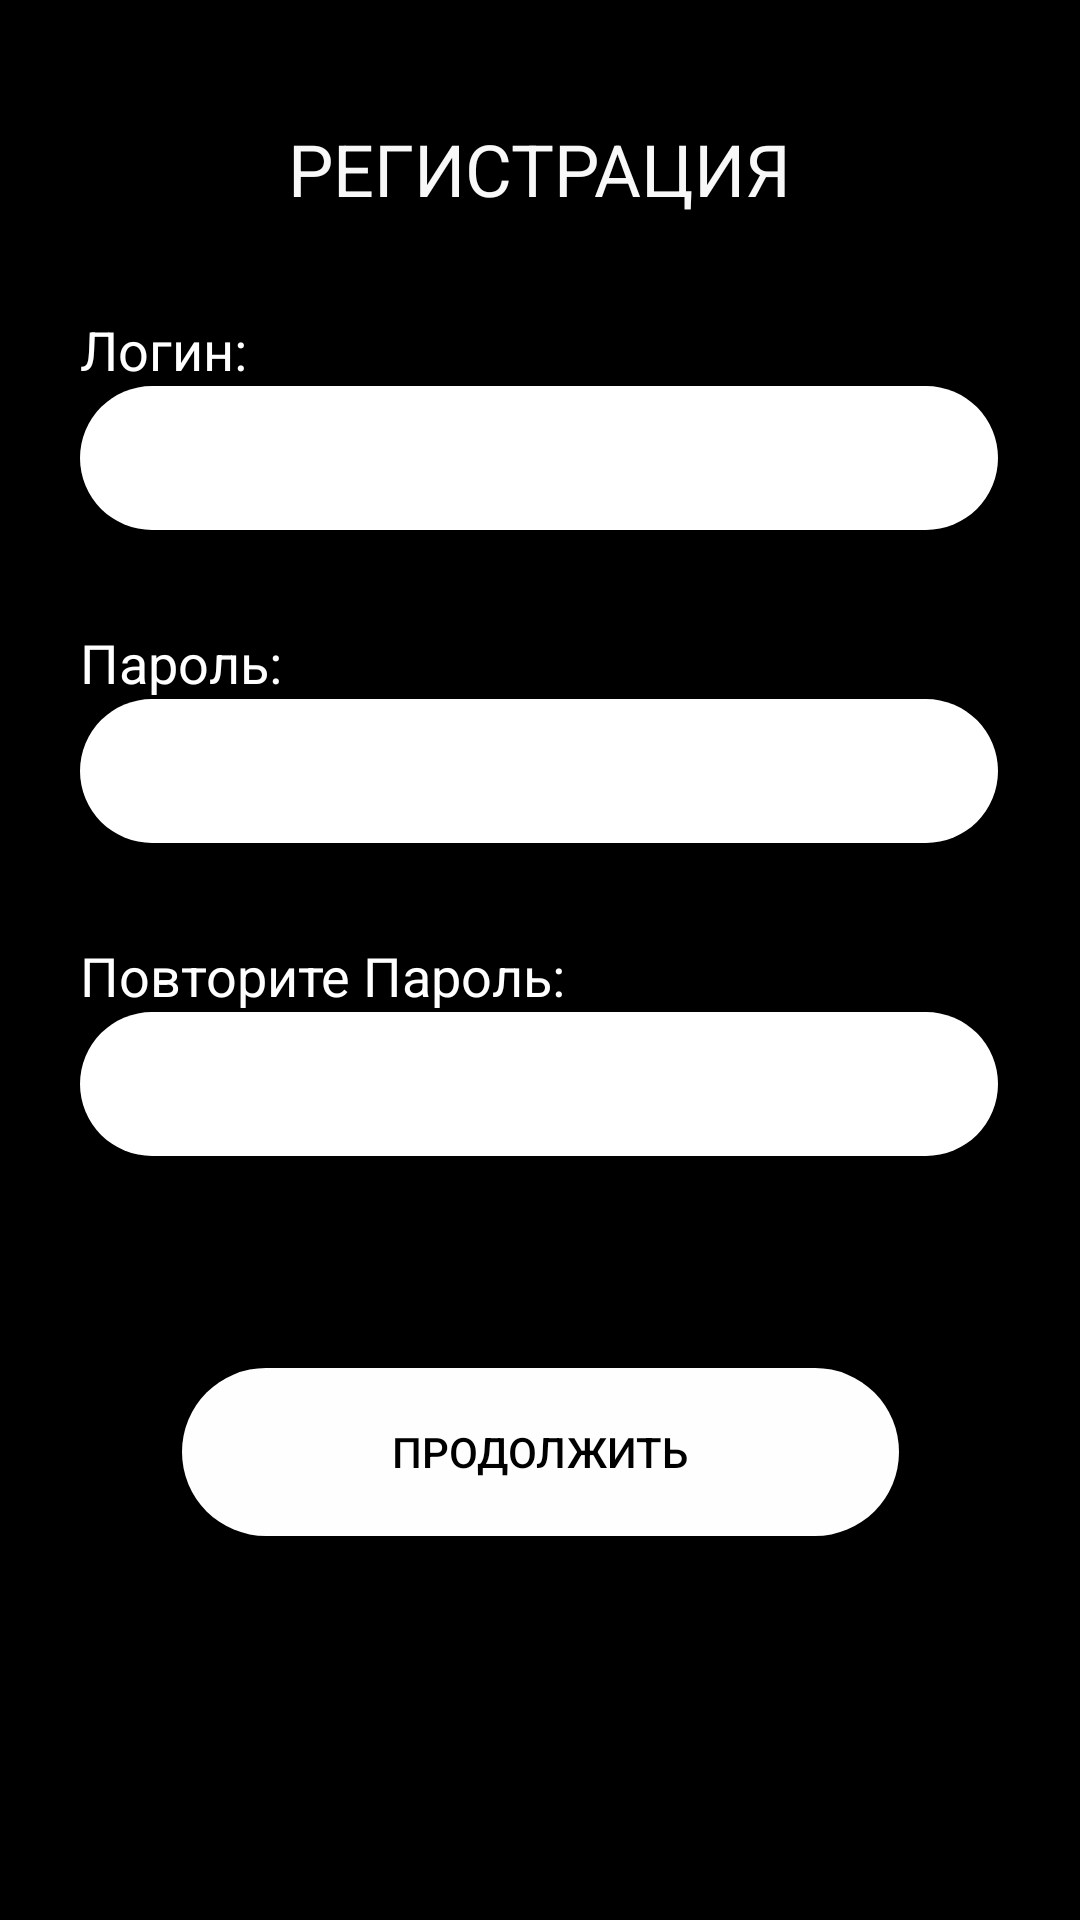

The Android layout XML behind this screen, and the referenced resources:
<!-- AndroidManifest.xml: application theme Theme.AppCompat.NoActionBar -->
<!-- res/layout/regin.xml -->
<?xml version="1.0" encoding="utf-8"?>
<androidx.constraintlayout.widget.ConstraintLayout xmlns:android="http://schemas.android.com/apk/res/android"
    xmlns:app="http://schemas.android.com/apk/res-auto"
    xmlns:tools="http://schemas.android.com/tools"
    android:layout_width="match_parent"
    android:layout_height="match_parent"
    android:background="#000000"
    android:layoutAnimation="@transition/anim_setting_right"
    tools:context=".MainActivity">
    <TextView
        android:id="@+id/textView"
        android:layout_width="wrap_content"
        android:layout_height="wrap_content"

        android:layout_marginTop="40dp"
        android:text="РЕГИСТРАЦИЯ"
        android:textColor="#F8F8F8"
        android:textSize="24sp"
        app:layout_constraintEnd_toEndOf="parent"
        app:layout_constraintStart_toStartOf="parent"
        app:layout_constraintTop_toTopOf="parent" />

    <LinearLayout
        android:id="@+id/firstButtonPanel1"
        android:layout_width="wrap_content"
        android:layout_height="wrap_content"
        android:layout_marginTop="32dp"
        android:orientation="vertical"
        app:layout_constraintHorizontal_bias="0.495"
        app:layout_constraintLeft_toLeftOf="parent"
        app:layout_constraintRight_toRightOf="parent"
        app:layout_constraintTop_toBottomOf="@+id/textView">

        <TextView
            android:id="@+id/textView2"
            android:layout_width="wrap_content"
            android:layout_height="wrap_content"


            android:text="Логин:"
            android:textColor="#FFFFFF"
            android:textSize="18sp"
            app:layout_constraintBottom_toTopOf="@+id/editTextTextPersonName"
            app:layout_constraintEnd_toEndOf="@+id/editTextTextPersonName"
            app:layout_constraintHorizontal_bias="0.0"
            app:layout_constraintStart_toStartOf="@+id/editTextTextPersonName"
            app:layout_constraintTop_toTopOf="parent"
            app:layout_constraintVertical_bias="1.0" />

        <EditText
            android:id="@+id/editTextTextPersonName"
            android:layout_width="306dp"
            android:layout_height="48dp"

            android:layout_marginTop="0dp"
            android:background="@drawable/background_radius"
            android:inputType="textPersonName"
            android:paddingLeft="15dp"
            android:paddingTop="10dp"
            android:paddingRight="15dp"
            android:paddingBottom="10dp"
            android:textColor="#000000"
            app:layout_constraintEnd_toEndOf="parent"
            app:layout_constraintHorizontal_bias="0.495"
            app:layout_constraintStart_toStartOf="parent"
            app:layout_constraintTop_toBottomOf="@+id/textView" />
    </LinearLayout>
    <LinearLayout
        android:id="@+id/firstButtonPanel2"
        android:layout_width="wrap_content"
        android:layout_height="wrap_content"
        android:layout_marginTop="32dp"
        android:orientation="vertical"
        app:layout_constraintHorizontal_bias="0.495"
        app:layout_constraintLeft_toLeftOf="parent"
        app:layout_constraintRight_toRightOf="parent"
        app:layout_constraintTop_toBottomOf="@+id/firstButtonPanel1">
    <TextView
        android:id="@+id/textView3"
        android:layout_width="wrap_content"
        android:layout_height="wrap_content"

        android:text="Пароль:"
        android:textColor="#FFFFFF"
        android:textSize="18sp"
        app:layout_constraintBottom_toTopOf="@+id/editTextTextPersonName2"
        app:layout_constraintEnd_toEndOf="@+id/editTextTextPersonName2"
        app:layout_constraintHorizontal_bias="0.0"
        app:layout_constraintStart_toStartOf="@+id/editTextTextPersonName2"
        app:layout_constraintTop_toBottomOf="@+id/editTextTextPersonName"
        app:layout_constraintVertical_bias="0.913" />
    <EditText
        android:id="@+id/editTextTextPersonName2"
        android:layout_width="306dp"
        android:layout_height="48dp"
        android:layout_marginTop="0dp"
        android:background="@drawable/background_radius"
        android:inputType="textPersonName"
        android:paddingLeft="15dp"
        android:paddingTop="10dp"
        android:paddingRight="15dp"
        android:paddingBottom="10dp"
        android:textColor="#000000"
        app:layout_constraintEnd_toEndOf="parent"
        app:layout_constraintHorizontal_bias="0.495"
        app:layout_constraintStart_toStartOf="parent"
        app:layout_constraintTop_toBottomOf="@+id/editTextTextPersonName" />
    </LinearLayout>


    <LinearLayout
        android:id="@+id/firstButtonPanel3"
        android:layout_width="wrap_content"
        android:layout_height="wrap_content"
        android:layout_marginTop="32dp"
        android:orientation="vertical"
        app:layout_constraintHorizontal_bias="0.495"
        app:layout_constraintLeft_toLeftOf="parent"
        app:layout_constraintRight_toRightOf="parent"
        app:layout_constraintTop_toBottomOf="@+id/firstButtonPanel2">
    <TextView
        android:id="@+id/textView4"
        android:layout_width="wrap_content"
        android:layout_height="wrap_content"

        android:text="Повторите Пароль:"
        android:textColor="#FFFFFF"
        android:textSize="18sp"
        app:layout_constraintBottom_toTopOf="@+id/editTextTextPersonName3"
        app:layout_constraintEnd_toEndOf="@+id/editTextTextPersonName3"
        app:layout_constraintHorizontal_bias="0.0"
        app:layout_constraintStart_toStartOf="@+id/editTextTextPersonName3"
        app:layout_constraintTop_toBottomOf="@+id/editTextTextPersonName2"
        app:layout_constraintVertical_bias="0.913" />

    <EditText
        android:id="@+id/editTextTextPersonName3"
        android:layout_width="306dp"
        android:layout_height="48dp"
        android:layout_marginTop="0dp"
        android:background="@drawable/background_radius"
        android:inputType="textPersonName"
        android:paddingLeft="15dp"
        android:paddingTop="10dp"
        android:paddingRight="15dp"
        android:paddingBottom="10dp"
        android:textColor="#000000"
        app:layout_constraintEnd_toEndOf="parent"
        app:layout_constraintHorizontal_bias="0.495"
        app:layout_constraintStart_toStartOf="parent"
        app:layout_constraintTop_toBottomOf="@+id/editTextTextPersonName2" />
    </LinearLayout>
    <Button
        android:id="@+id/button2"
        android:layout_width="239dp"
        android:layout_height="56dp"
        android:backgroundTint="#FEFEFE"
        android:background="@drawable/background_radius"
        android:text="Продолжить"
        android:textColor="#000000"
        app:cornerRadius="70dp"
        app:layout_constraintBottom_toBottomOf="parent"
        app:layout_constraintEnd_toEndOf="parent"
        app:layout_constraintStart_toStartOf="parent"
        app:layout_constraintTop_toBottomOf="@+id/firstButtonPanel3"
        app:layout_constraintVertical_bias="0.356" />

</androidx.constraintlayout.widget.ConstraintLayout>
<!-- resources referenced by this layout -->
<resources>
  <!-- drawable background_radius (drawable) -->
  <?xml version="1.0" encoding="utf-8"?>
  <shape xmlns:android="http://schemas.android.com/apk/res/android">
      android:shape="rectangle">
      <solid android:color="#FFFFFF"/>
  
      <stroke android:width="0dp"
          android:color="#ff000000"/>
  
      <padding android:left="2dp"
          android:top="2dp"
          android:right="2dp"
          android:bottom="2dp"/>
  
      <corners android:radius="30dp"/>
  </shape>
</resources>
